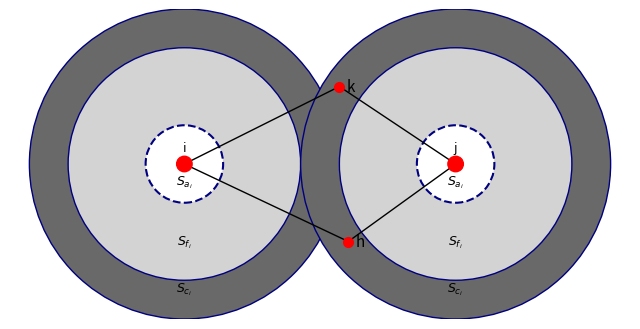

Here is the Python script that generated this plot:
import os
import matplotlib.pyplot as plt
import matplotlib.patches as patches

# --- Configuration ---
# Radii for the zones (same as the previous example for consistency)
r_a = 1.0  # Avoidance zone radius
r_f = 3.0  # Free zone radius
r_c = 4.0  # Consideration zone radius

# Centers for the two entities i and j
center_i = (-3.5, 0)
center_j = (3.5, 0)

# Coordinates for points k and h
# These points are placed for visual representation as in the original image.
point_k = (0.5, 2.0)
point_h = (0.73, -2.0)

# --- Plotting Function ---


def plot_zones(ax, center, r_c, r_f, r_a, label):
    """Adds the three concentric zones and the central entity to the plot."""
    x, y = center

    # Vùng quan trọng (S_c_i) - Consideration Zone (Dark Gray Outer Ring)
    c_zone = patches.Circle(center, r_c,
                            facecolor='dimgray', edgecolor='navy', linewidth=1)
    ax.add_patch(c_zone)

    # Vùng tự do (S_f_i) - Free Zone (Light Gray Inner Ring)
    f_zone = patches.Circle(center, r_f,
                            facecolor='lightgray', edgecolor='navy', linewidth=1)
    ax.add_patch(f_zone)

    # Vùng tránh vật cản (S_a_i) - Avoidance Zone (White Dashed Circle)
    a_zone = patches.Circle(center, r_a,
                            facecolor='white', edgecolor='navy', linestyle='--', linewidth=1.5)
    ax.add_patch(a_zone)

    # Central Entity (i or j)
    entity = patches.Circle(center, 0.2,
                            color='red', zorder=5)  # zorder to ensure it's on top
    ax.add_patch(entity)

    # Labels for the zones and entity
    ax.text(x, y + 0.25, label, ha='center', va='bottom',
            color='k', fontsize=9)
    ax.text(x, y - 0.25, '$S_{a_i}$', ha='center',
            va='top', color='k', fontsize=9)
    ax.text(x, y - 1.8, '$S_{f_i}$', ha='center',
            va='top', color='k', fontsize=9)
    ax.text(x, y - 3, '$S_{c_i}$', ha='center',
            va='top', color='k', fontsize=9)


# --- Create Plot ---
fig, ax = plt.subplots(figsize=(8, 8))

# 1. Plot the zones for entity 'i'
plot_zones(ax, center_i, r_c, r_f, r_a, 'i')

# 2. Plot the zones for entity 'j'
plot_zones(ax, center_j, r_c, r_f, r_a, 'j')

# 3. Plot points k and h
# Point k
ax.plot(point_k[0], point_k[1], 'ro', markersize=7, zorder=6)
ax.text(point_k[0] + 0.2, point_k[1], 'k', ha='left',
        va='center', fontsize=11)
# Point h
ax.plot(point_h[0], point_h[1], 'ro', markersize=7, zorder=6)
ax.text(point_h[0] + 0.2, point_h[1], 'h', ha='left',
        va='center', fontsize=11)


# 4. Add connecting lines between entities and points
line_color = 'k'
line_style = '-'
line_width = 1

# Lines from i
ax.plot([center_i[0], point_k[0]], [center_i[1], point_k[1]],
        color=line_color, linestyle=line_style, linewidth=line_width)
ax.plot([center_i[0], point_h[0]], [center_i[1], point_h[1]],
        color=line_color, linestyle=line_style, linewidth=line_width)

# Lines from j
ax.plot([center_j[0], point_k[0]], [center_j[1], point_k[1]],
        color=line_color, linestyle=line_style, linewidth=line_width)
ax.plot([center_j[0], point_h[0]], [center_j[1], point_h[1]],
        color=line_color, linestyle=line_style, linewidth=line_width)

# 5. Set limits and aspect
limit_x = r_c * 2.0
limit_y = r_c
ax.set_xlim(-limit_x, limit_x)
ax.set_ylim(-limit_y, limit_y)
ax.set_aspect('equal', adjustable='box')

# 6. Remove axis ticks and labels
ax.axis('off')

# 7. Display the plot
# plt.title('Mô hình tương tác vùng quan trọng giữa hai thực thể i và j', fontsize=14)
save_dir = "results/figures"
if not os.path.exists(save_dir):
    os.makedirs(save_dir)
plt.savefig(os.path.join(save_dir, "area_btw_i_and_j.png"))
plt.show()
